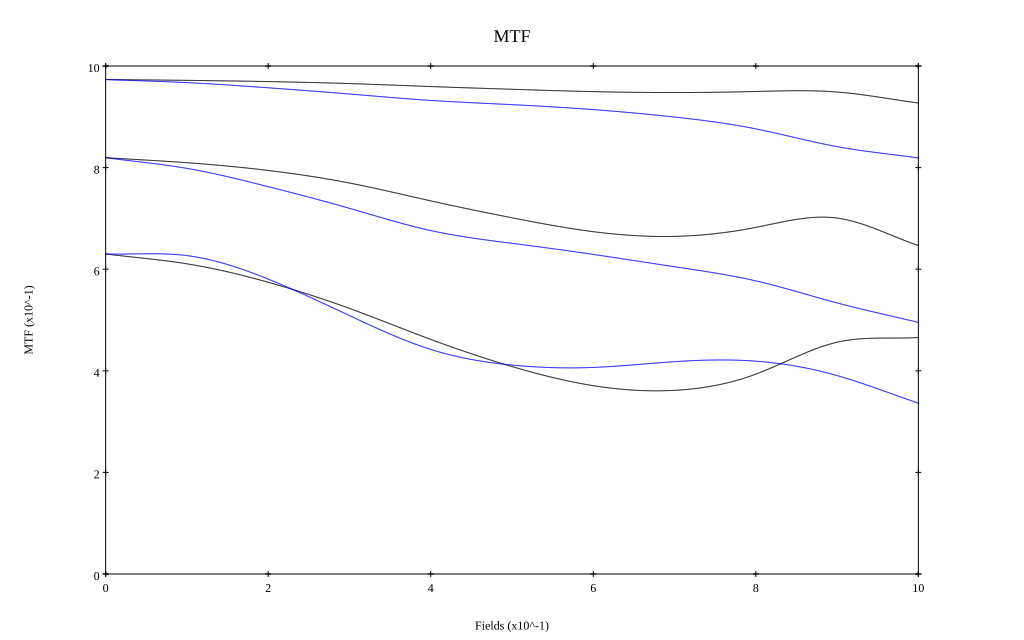

The table this chart was drawn from, first rows:
, 0, 0.1, 0.2, 0.3, 0.4, 0.5, 0.6, 0.7, 0.8, 0.9, 1
10 sag, 0.973, 0.972, 0.969, 0.965, 0.96, 0.954, 0.95, 0.948, 0.95, 0.949, 0.927
10 tan, 0.973, 0.967, 0.957, 0.945, 0.932, 0.924, 0.914, 0.9, 0.876, 0.841, 0.819
30 sag, 0.82, 0.81, 0.794, 0.77, 0.735, 0.701, 0.674, 0.665, 0.682, 0.701, 0.647
30 tan, 0.82, 0.798, 0.763, 0.72, 0.676, 0.651, 0.629, 0.605, 0.577, 0.534, 0.495
50 sag, 0.63, 0.611, 0.574, 0.523, 0.462, 0.408, 0.371, 0.362, 0.393, 0.456, 0.466
50 tan, 0.63, 0.627, 0.581, 0.509, 0.442, 0.411, 0.407, 0.418, 0.419, 0.391, 0.336
